Image classification data set "constellation_data_bw" (Ben-Dyson-official/mush2024 on GitHub). Class labels (16): aquila, bootes, canis major, canis minor, cassiopeia, cygnus, gemini, leo, lyra, moon, orion, pleiades, sagittarius, scorpius, taurus, ursa major.

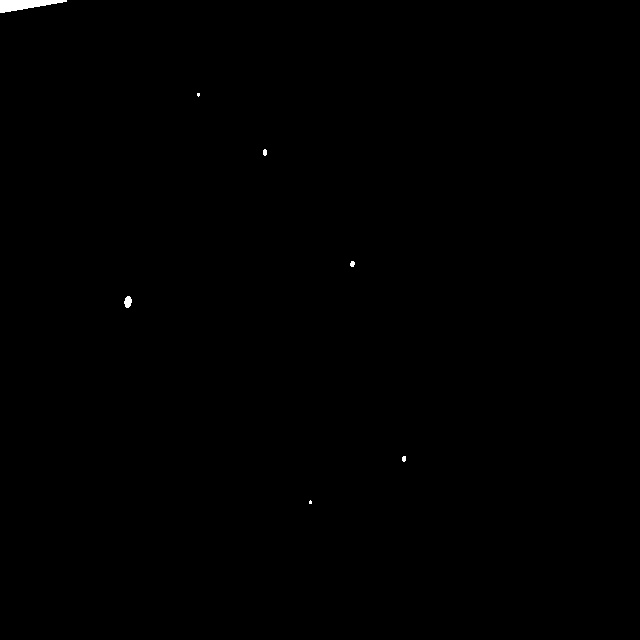
Label: lyra

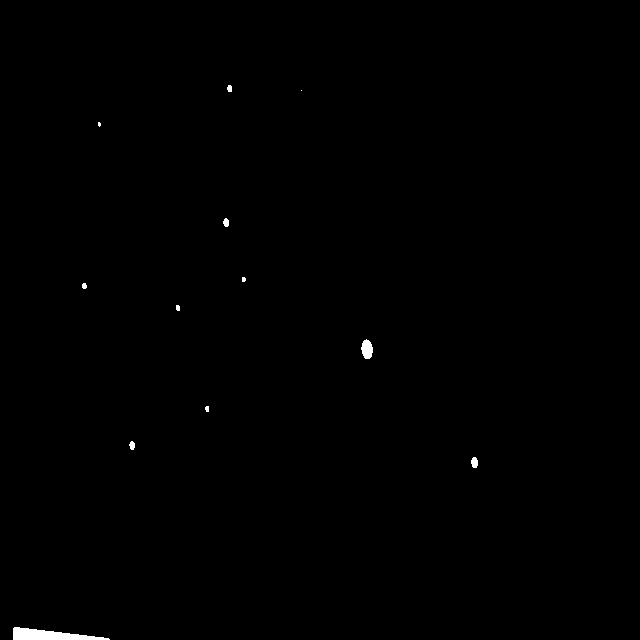
Label: pleiades

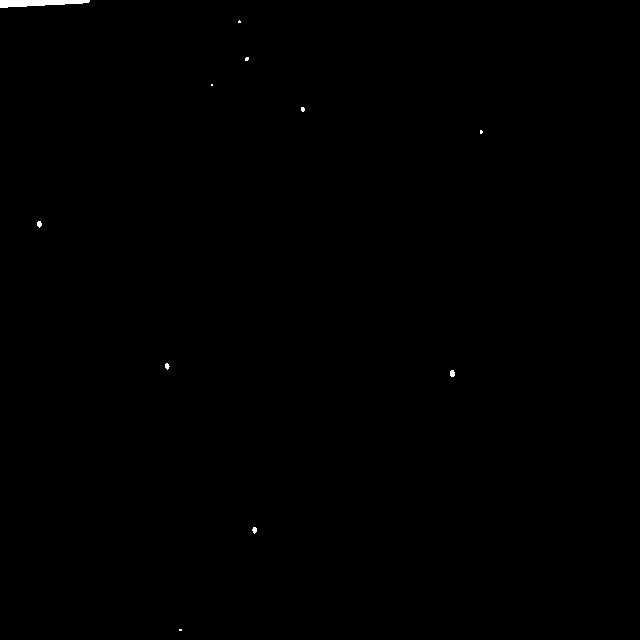
Label: bootes

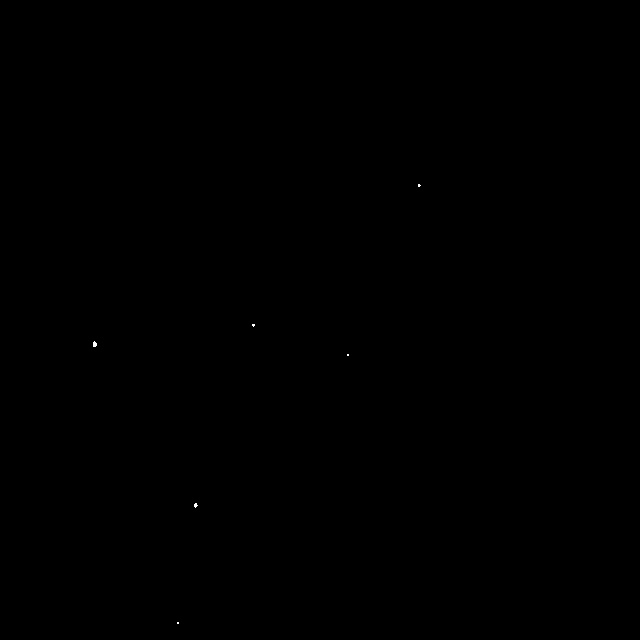
Label: cassiopeia

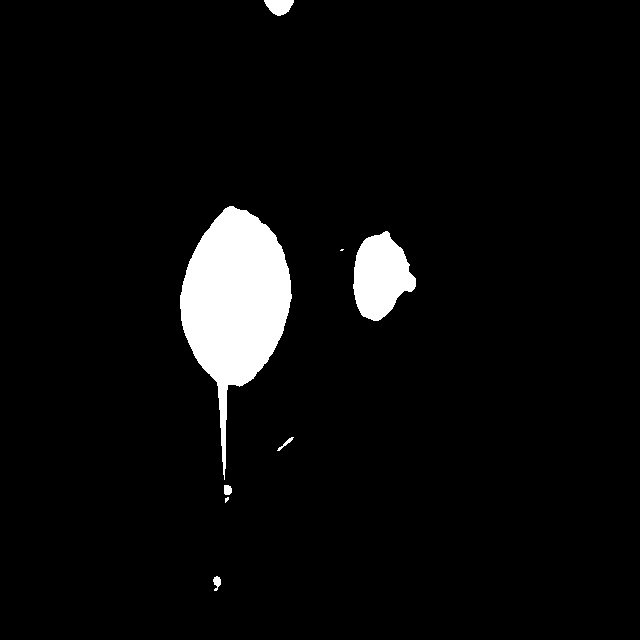
Label: moon

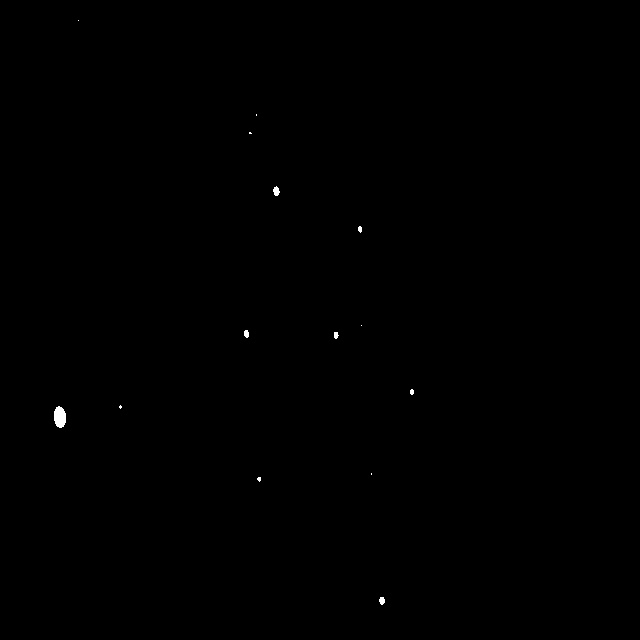
Label: canis minor
